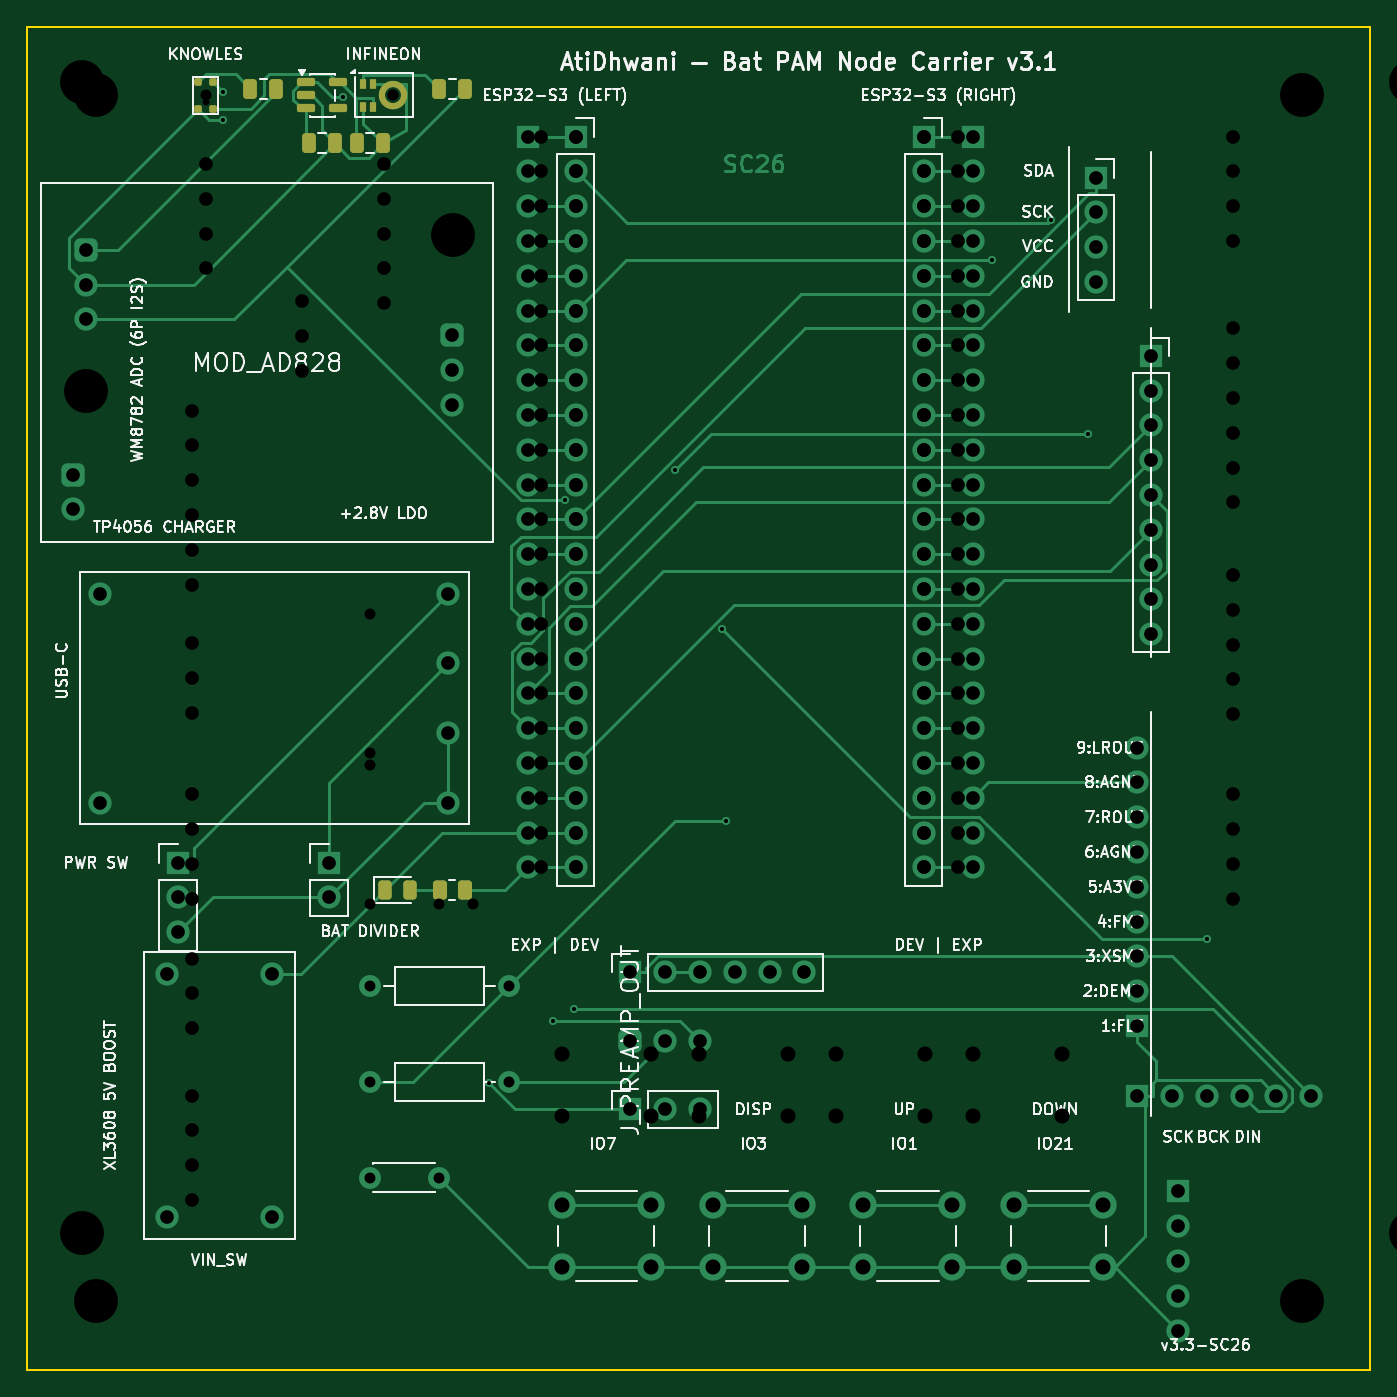
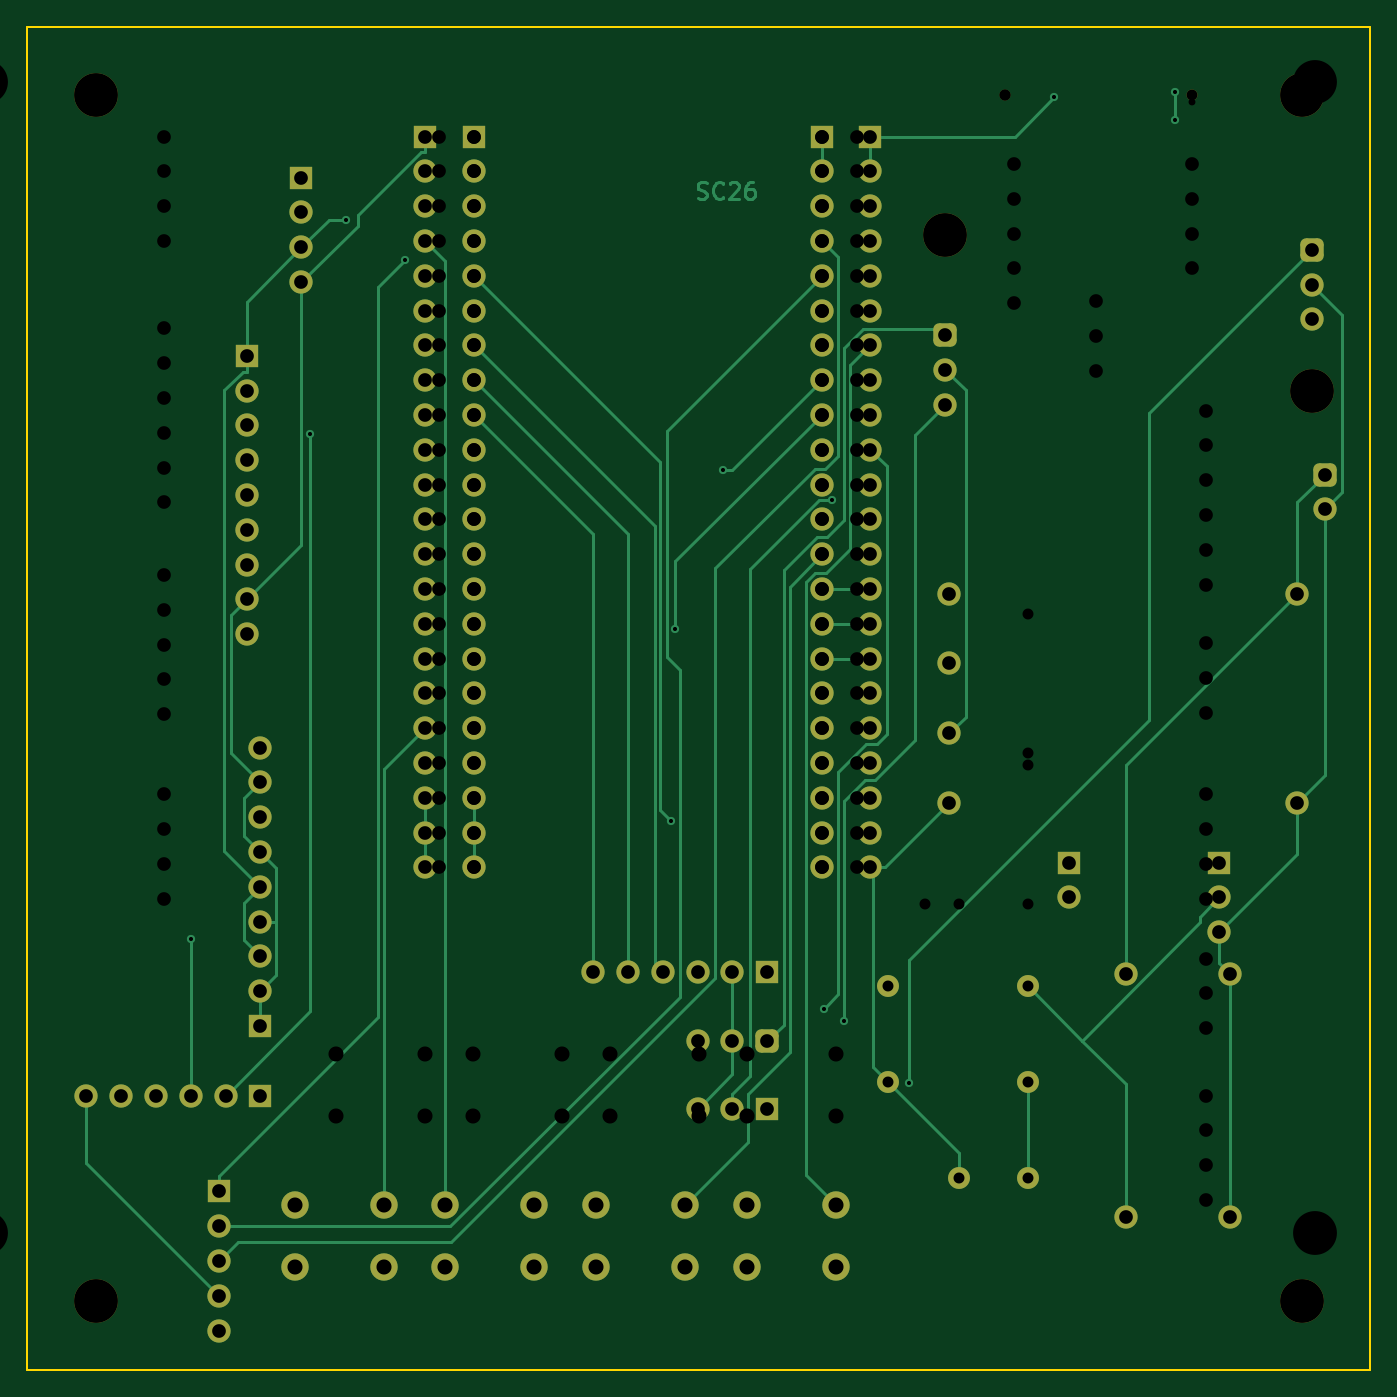
Circuit board: 12 layer files. Board 98.0 x 98.0 mm.
- bottom_copper: Esperdyne_Motherboard-B_Cu.gbl (24576 bytes)
- bottom_mask: Esperdyne_Motherboard-B_Mask.gbs (6953 bytes)
- paste: Esperdyne_Motherboard-B_Paste.gbp (471 bytes)
- bottom_silk: Esperdyne_Motherboard-B_Silkscreen.gbo (472 bytes)
- outline: Esperdyne_Motherboard-Edge_Cuts.gm1 (709 bytes)
- top_copper: Esperdyne_Motherboard-F_Cu.gtl (31287 bytes)
- top_mask: Esperdyne_Motherboard-F_Mask.gts (3700 bytes)
- paste: Esperdyne_Motherboard-F_Paste.gtp (6396 bytes)
- top_silk: Esperdyne_Motherboard-F_Silkscreen.gto (145041 bytes)
- drill: Esperdyne_Motherboard-NPTH.drl (543 bytes)
- drill: Esperdyne_Motherboard-PTH.drl (2845 bytes)
- drill: Esperdyne_Motherboard.drl (3629 bytes)

=== bottom_copper: Esperdyne_Motherboard-B_Cu.gbl (24576 bytes, source omitted) ===
=== bottom_mask: Esperdyne_Motherboard-B_Mask.gbs (6953 bytes, source omitted) ===
=== paste: Esperdyne_Motherboard-B_Paste.gbp ===
%TF.GenerationSoftware,KiCad,Pcbnew,10.0.6*%
%TF.CreationDate,2026-11-28T18:16:57+05:30*%
%TF.ProjectId,Esperdyne_Motherboard,45737065-7264-4796-9e65-5f4d6f746865,v3.3-SC26*%
%TF.SameCoordinates,Original*%
%TF.FileFunction,Paste,Bot*%
%TF.FilePolarity,Positive*%
%FSLAX46Y46*%
G04 Gerber Fmt 4.6, Leading zero omitted, Abs format (unit mm)*
G04 Created by KiCad (PCBNEW 10.0.6) date 2026-11-28 18:16:57*
%MOMM*%
%LPD*%
G01*
G04 APERTURE LIST*
G04 APERTURE END LIST*
M02*

=== bottom_silk: Esperdyne_Motherboard-B_Silkscreen.gbo ===
%TF.GenerationSoftware,KiCad,Pcbnew,10.0.6*%
%TF.CreationDate,2026-11-28T18:16:57+05:30*%
%TF.ProjectId,Esperdyne_Motherboard,45737065-7264-4796-9e65-5f4d6f746865,v3.3-SC26*%
%TF.SameCoordinates,Original*%
%TF.FileFunction,Legend,Bot*%
%TF.FilePolarity,Positive*%
%FSLAX46Y46*%
G04 Gerber Fmt 4.6, Leading zero omitted, Abs format (unit mm)*
G04 Created by KiCad (PCBNEW 10.0.6) date 2026-11-28 18:16:57*
%MOMM*%
%LPD*%
G01*
G04 APERTURE LIST*
G04 APERTURE END LIST*
M02*

=== outline: Esperdyne_Motherboard-Edge_Cuts.gm1 ===
%TF.GenerationSoftware,KiCad,Pcbnew,10.0.6*%
%TF.CreationDate,2026-11-28T18:16:57+05:30*%
%TF.ProjectId,Esperdyne_Motherboard,45737065-7264-4796-9e65-5f4d6f746865,v3.3-SC26*%
%TF.SameCoordinates,Original*%
%TF.FileFunction,Profile,NP*%
%FSLAX46Y46*%
G04 Gerber Fmt 4.6, Leading zero omitted, Abs format (unit mm)*
G04 Created by KiCad (PCBNEW 10.0.6) date 2026-11-28 18:16:57*
%MOMM*%
%LPD*%
G01*
G04 APERTURE LIST*
%TA.AperFunction,Profile*%
%ADD10C,0.150000*%
%TD*%
G04 APERTURE END LIST*
D10*
X100000000Y-100000000D02*
X198000000Y-100000000D01*
X100000000Y-198000000D02*
X100000000Y-100000000D01*
X198000000Y-100000000D02*
X198000000Y-198000000D01*
X198000000Y-198000000D02*
X100000000Y-198000000D01*
M02*

=== top_copper: Esperdyne_Motherboard-F_Cu.gtl (31287 bytes, source omitted) ===
=== top_mask: Esperdyne_Motherboard-F_Mask.gts (3700 bytes, source withheld) ===
=== paste: Esperdyne_Motherboard-F_Paste.gtp (6396 bytes, source withheld) ===
=== top_silk: Esperdyne_Motherboard-F_Silkscreen.gto (145041 bytes, source omitted) ===
=== drill: Esperdyne_Motherboard-NPTH.drl ===
M48
; DRILL file KiCad 10.0.6 date 2026-11-17T01:00:49
; FORMAT={-:-/ absolute / metric / decimal}
; #@! TF.CreationDate,2026-11-17T01:00:49+05:30
; #@! TF.GenerationSoftware,Kicad,Pcbnew,10.0.6
; #@! TF.FileFunction,NonPlated,1,2,NPTH
FMAT,2
METRIC
; #@! TA.AperFunction,NonPlated,NPTH,ComponentDrill
T1C0.500
; #@! TA.AperFunction,NonPlated,NPTH,ComponentDrill
T2C0.800
; #@! TA.AperFunction,NonPlated,NPTH,ComponentDrill
T3C3.200
%
G90
G05
T1
X113.0Y-105.475
T2
X126.68Y-105.0
T3
X104.0Y-104.0
X104.0Y-188.0
X201.0Y-104.0
X201.0Y-188.0
M30

=== drill: Esperdyne_Motherboard-PTH.drl ===
M48
; DRILL file KiCad 10.0.6 date 2026-11-17T01:00:49
; FORMAT={-:-/ absolute / metric / decimal}
; #@! TF.CreationDate,2026-11-17T01:00:49+05:30
; #@! TF.GenerationSoftware,Kicad,Pcbnew,10.0.6
; #@! TF.FileFunction,Plated,1,2,PTH
FMAT,2
METRIC
; #@! TA.AperFunction,Plated,PTH,ComponentDrill
T1C0.800
; #@! TA.AperFunction,Plated,PTH,ComponentDrill
T2C1.000
; #@! TA.AperFunction,Plated,PTH,ComponentDrill
T3C1.100
%
G90
G05
T1
X125.0Y-142.84
X125.0Y-153.0
X125.0Y-153.84
X125.0Y-164.0
X130.0Y-164.0
X132.5Y-164.0
T2
X112.0Y-128.0
X112.0Y-130.54
X112.0Y-133.08
X112.0Y-135.62
X112.0Y-138.16
X112.0Y-140.7
X112.0Y-145.0
X112.0Y-147.54
X112.0Y-150.08
X112.0Y-156.0
X112.0Y-158.54
X112.0Y-161.08
X112.0Y-163.62
X112.0Y-168.0
X112.0Y-170.54
X112.0Y-173.08
X112.0Y-178.0
X112.0Y-180.54
X112.0Y-183.08
X112.0Y-185.62
X113.0Y-110.0
X113.0Y-112.54
X113.0Y-115.08
X113.0Y-117.62
X120.0Y-120.0
X120.0Y-122.54
X120.0Y-125.08
X126.0Y-110.0
X126.0Y-112.54
X126.0Y-115.08
X126.0Y-117.62
X126.0Y-120.16
X137.46Y-108.0
X137.46Y-110.54
X137.46Y-113.08
X137.46Y-115.62
X137.46Y-118.16
X137.46Y-120.7
X137.46Y-123.24
X137.46Y-125.78
X137.46Y-128.32
X137.46Y-130.86
X137.46Y-133.4
X137.46Y-135.94
X137.46Y-138.48
X137.46Y-141.02
X137.46Y-143.56
X137.46Y-146.1
X137.46Y-148.64
X137.46Y-151.18
X137.46Y-153.72
X137.46Y-156.26
X137.46Y-158.8
X137.46Y-161.34
X140.0Y-108.0
X140.0Y-110.54
X140.0Y-113.08
X140.0Y-115.62
X140.0Y-118.16
X140.0Y-120.7
X140.0Y-123.24
X140.0Y-125.78
X140.0Y-128.32
X140.0Y-130.86
X140.0Y-133.4
X140.0Y-135.94
X140.0Y-138.48
X140.0Y-141.02
X140.0Y-143.56
X140.0Y-146.1
X140.0Y-148.64
X140.0Y-151.18
X140.0Y-153.72
X140.0Y-156.26
X140.0Y-158.8
X140.0Y-161.34
X165.4Y-108.0
X165.4Y-110.54
X165.4Y-113.08
X165.4Y-115.62
X165.4Y-118.16
X165.4Y-120.7
X165.4Y-123.24
X165.4Y-125.78
X165.4Y-128.32
X165.4Y-130.86
X165.4Y-133.4
X165.4Y-135.94
X165.4Y-138.48
X165.4Y-141.02
X165.4Y-143.56
X165.4Y-146.1
X165.4Y-148.64
X165.4Y-151.18
X165.4Y-153.72
X165.4Y-156.26
X165.4Y-158.8
X165.4Y-161.34
X167.94Y-108.0
X167.94Y-110.54
X167.94Y-113.08
X167.94Y-115.62
X167.94Y-118.16
X167.94Y-120.7
X167.94Y-123.24
X167.94Y-125.78
X167.94Y-128.32
X167.94Y-130.86
X167.94Y-133.4
X167.94Y-135.94
X167.94Y-138.48
X167.94Y-141.02
X167.94Y-143.56
X167.94Y-146.1
X167.94Y-148.64
X167.94Y-151.18
X167.94Y-153.72
X167.94Y-156.26
X167.94Y-158.8
X167.94Y-161.34
X188.0Y-108.0
X188.0Y-110.54
X188.0Y-113.08
X188.0Y-115.62
X188.0Y-122.0
X188.0Y-124.54
X188.0Y-127.08
X188.0Y-129.62
X188.0Y-132.16
X188.0Y-134.7
X188.0Y-140.0
X188.0Y-142.54
X188.0Y-145.08
X188.0Y-147.62
X188.0Y-150.16
X188.0Y-156.0
X188.0Y-158.54
X188.0Y-161.08
X188.0Y-163.62
T3
X139.0Y-175.0
X139.0Y-179.5
X145.5Y-175.0
X145.5Y-179.5
X149.0Y-175.0
X149.0Y-179.5
X155.5Y-175.0
X155.5Y-179.5
X159.0Y-175.0
X159.0Y-179.5
X165.5Y-175.0
X165.5Y-179.5
X169.0Y-175.0
X169.0Y-179.5
X175.5Y-175.0
X175.5Y-179.5
M30

=== drill: Esperdyne_Motherboard.drl ===
M48
; DRILL file KiCad 10.0.6 date 2026-11-28T18:16:58
; FORMAT={-:-/ absolute / metric / decimal}
; #@! TF.CreationDate,2026-11-28T18:16:58+05:30
; #@! TF.GenerationSoftware,Kicad,Pcbnew,10.0.6
; #@! TF.FileFunction,MixedPlating,1,2
FMAT,2
METRIC
; #@! TA.AperFunction,Plated,PTH,ViaDrill
T1C0.300
; #@! TA.AperFunction,Plated,PTH,ComponentDrill
T2C0.800
; #@! TA.AperFunction,Plated,PTH,ComponentDrill
T3C1.000
; #@! TA.AperFunction,Plated,PTH,ComponentDrill
T4C1.100
; #@! TA.AperFunction,NonPlated,NPTH,ComponentDrill
T5C0.800
; #@! TA.AperFunction,NonPlated,NPTH,ComponentDrill
T6C3.200
%
G90
G05
T1
X114.259Y-104.759
X114.259Y-106.775
X123.037Y-105.114
X133.673Y-177.082
X138.377Y-172.566
X139.24Y-134.552
X139.885Y-171.691
X147.226Y-132.346
X150.696Y-143.954
X151.004Y-157.928
X170.414Y-116.981
X174.73Y-114.068
X177.379Y-129.708
X186.08Y-166.57
T2
X125.0Y-170.0
X125.0Y-177.0
X125.0Y-184.0
X130.0Y-184.0
X135.16Y-170.0
X135.16Y-177.0
T3
X103.285Y-132.668
X103.285Y-135.208
X104.264Y-116.262
X104.264Y-118.802
X104.264Y-121.342
X105.3Y-141.38
X105.3Y-156.62
X110.19Y-169.11
X110.19Y-186.89
X111.0Y-161.0
X111.0Y-163.54
X111.0Y-166.08
X117.81Y-169.11
X117.81Y-186.89
X122.0Y-161.0
X122.0Y-163.54
X130.7Y-141.38
X130.7Y-146.46
X130.7Y-151.54
X130.7Y-156.62
X131.0Y-122.495
X131.0Y-125.035
X131.0Y-127.575
X136.5Y-108.0
X136.5Y-110.54
X136.5Y-113.08
X136.5Y-115.62
X136.5Y-118.16
X136.5Y-120.7
X136.5Y-123.24
X136.5Y-125.78
X136.5Y-128.32
X136.5Y-130.86
X136.5Y-133.4
X136.5Y-135.94
X136.5Y-138.48
X136.5Y-141.02
X136.5Y-143.56
X136.5Y-146.1
X136.5Y-148.64
X136.5Y-151.18
X136.5Y-153.72
X136.5Y-156.26
X136.5Y-158.8
X136.5Y-161.34
X140.0Y-108.0
X140.0Y-110.54
X140.0Y-113.08
X140.0Y-115.62
X140.0Y-118.16
X140.0Y-120.7
X140.0Y-123.24
X140.0Y-125.78
X140.0Y-128.32
X140.0Y-130.86
X140.0Y-133.4
X140.0Y-135.94
X140.0Y-138.48
X140.0Y-141.02
X140.0Y-143.56
X140.0Y-146.1
X140.0Y-148.64
X140.0Y-151.18
X140.0Y-153.72
X140.0Y-156.26
X140.0Y-158.8
X140.0Y-161.34
X144.0Y-169.0
X144.0Y-174.0
X144.0Y-179.0
X146.54Y-169.0
X146.54Y-174.0
X146.54Y-179.0
X149.08Y-169.0
X149.08Y-174.0
X149.08Y-179.0
X151.62Y-169.0
X154.16Y-169.0
X156.7Y-169.0
X165.4Y-108.0
X165.4Y-110.54
X165.4Y-113.08
X165.4Y-115.62
X165.4Y-118.16
X165.4Y-120.7
X165.4Y-123.24
X165.4Y-125.78
X165.4Y-128.32
X165.4Y-130.86
X165.4Y-133.4
X165.4Y-135.94
X165.4Y-138.48
X165.4Y-141.02
X165.4Y-143.56
X165.4Y-146.1
X165.4Y-148.64
X165.4Y-151.18
X165.4Y-153.72
X165.4Y-156.26
X165.4Y-158.8
X165.4Y-161.34
X169.0Y-108.0
X169.0Y-110.54
X169.0Y-113.08
X169.0Y-115.62
X169.0Y-118.16
X169.0Y-120.7
X169.0Y-123.24
X169.0Y-125.78
X169.0Y-128.32
X169.0Y-130.86
X169.0Y-133.4
X169.0Y-135.94
X169.0Y-138.48
X169.0Y-141.02
X169.0Y-143.56
X169.0Y-146.1
X169.0Y-148.64
X169.0Y-151.18
X169.0Y-153.72
X169.0Y-156.26
X169.0Y-158.8
X169.0Y-161.34
X178.0Y-111.0
X178.0Y-113.54
X178.0Y-116.08
X178.0Y-118.62
X181.0Y-152.6
X181.0Y-155.14
X181.0Y-157.68
X181.0Y-160.22
X181.0Y-162.76
X181.0Y-165.3
X181.0Y-167.84
X181.0Y-170.38
X181.0Y-172.92
X181.0Y-178.0
X182.0Y-124.0
X182.0Y-126.54
X182.0Y-129.08
X182.0Y-131.62
X182.0Y-134.16
X182.0Y-136.7
X182.0Y-139.24
X182.0Y-141.78
X182.0Y-144.32
X183.54Y-178.0
X184.0Y-185.0
X184.0Y-187.54
X184.0Y-190.08
X184.0Y-192.62
X184.0Y-195.16
X186.08Y-178.0
X188.62Y-178.0
X191.16Y-178.0
X193.7Y-178.0
T4
X139.0Y-186.0
X139.0Y-190.5
X145.5Y-186.0
X145.5Y-190.5
X150.0Y-186.0
X150.0Y-190.5
X156.5Y-186.0
X156.5Y-190.5
X161.0Y-186.0
X161.0Y-190.5
X167.5Y-186.0
X167.5Y-190.5
X172.0Y-186.0
X172.0Y-190.5
X178.5Y-186.0
X178.5Y-190.5
T5
X113.0Y-105.0
X126.68Y-105.0
T6
X104.246Y-126.575
X105.0Y-105.0
X105.0Y-193.0
X131.06Y-115.17
X193.0Y-105.0
X193.0Y-193.0
M30
